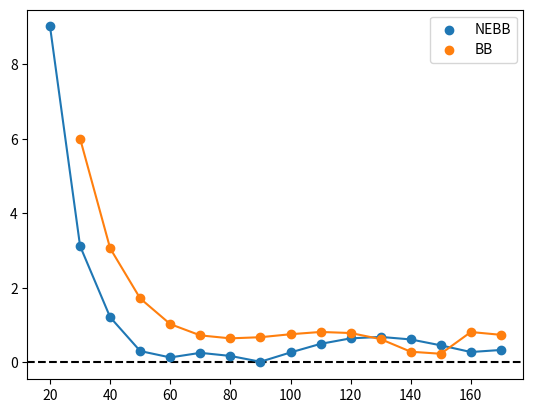
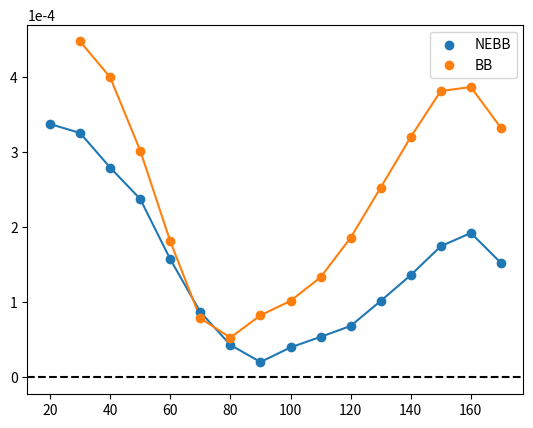

Reproduce these figures in Python, in order.
import numpy as np
import matplotlib.pyplot as plt

exact = np.arange(10, 175, 10)
print(exact)

bb = np.array([
    [23.994179403189204 , 0.0004475845835299661],
    [36.93780647451713 , 0.00039983775452548165],
    [48.28243498848119 , 0.00030230899157145075],
    [58.97084793173615 , 0.0001813513523468963],
    [69.27339636042606 , 7.890134660406629e-05],
    [79.35305104839101 , 5.3090090960871676e-05],
    [89.32239301698685 , 8.277187067173768e-05],
    [99.24249506101462 , 0.00010201579163416697],
    [109.18139281641093 , 0.00013349213134587813],
    [119.20998298739822 , 0.00018616116157134442],
    [129.37361741270936 , 0.00025290756416087413],
    [139.71159322174148 , 0.00032036197175946583],
    [150.23378670050352 , 0.00038165068254912874],
    [160.81725925169863 , 0.00038687144545265084],
    [170.74142462985694 , 0.0003325068153254876],
])

nebb = np.array([
    [10.988339946978709 , 0.00033762743354389903],
    [26.876968660011702 , 0.0003256993327224991],
    [38.78573421130266 , 0.00027962908601762037],
    [49.693415705895205 , 0.00023780821695540863],
    [60.13505807516804 , 0.0001575092281043898],
    [70.25871953143466 , 8.720954117183304e-05],
    [80.17521001450189 , 4.338315211979283e-05],
    [89.98061848929623 , 2.0583116243046153e-05],
    [99.73128714688599 , 4.003661501146359e-05],
    [109.50068496846558 , 5.409048812919793e-05],
    [119.35311892991007 , 6.861829983393168e-05],
    [129.31427099427225 , 0.00010193251672158715],
    [139.38181761297136 , 0.0001363382129054498],
    [149.54056411628153 , 0.0001748608325241931],
    [159.71973162712868 , 0.00019250952344812623],
    [169.66458291597257 , 0.00015262105739717553]
])

plt.axhline(0, ls="--", color="black", zorder=0)
plt.plot(exact[1:], np.abs(nebb[:,0]-exact[1:]), zorder=1)
plt.plot(exact[2:], np.abs(bb[:,0]-exact[2:]), zorder=1)
plt.scatter(exact[1:], np.abs(nebb[:,0]-exact[1:]), label="NEBB", zorder=2)
plt.scatter(exact[2:], np.abs(bb[:,0]-exact[2:]), label="BB", zorder=2)
plt.legend()
plt.savefig("contact_angles_2D_tau=0.8.pdf")
plt.savefig("contact_angles_2D_tau=0.8.png")
plt.close()

plt.axhline(0, ls="--", color="black", zorder=0)
plt.plot(exact[1:], nebb[:,1], zorder=1)
plt.plot(exact[2:], bb[:,1], zorder=1)
plt.scatter(exact[1:], nebb[:,1], label="NEBB", zorder=2)
plt.scatter(exact[2:], bb[:,1], label="BB", zorder=2)
plt.legend()
plt.ticklabel_format(axis="y", style="sci", scilimits=(0,0))
plt.savefig("spurious_currents_2D_tau=0.8.pdf")
plt.savefig("spurious_currents_2D_tau=0.8.png")
